The GitHub repository sirangishivashankar999-commits/crop-disease-prediction-yield-optimizer contains a labelled image folder "dataset" with 10 categories: corn healthy, corn leaf blight, potato early blight, potato healthy, potato late blight, rice healthy, rice leaf disease, tomato early blight, tomato healthy, tomato late blight. Examples follow, each with its label.

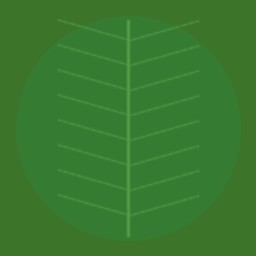
Label: corn healthy

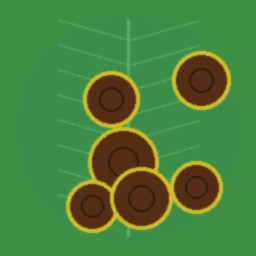
Label: potato early blight

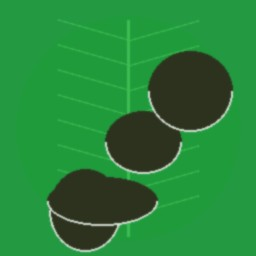
Label: tomato late blight

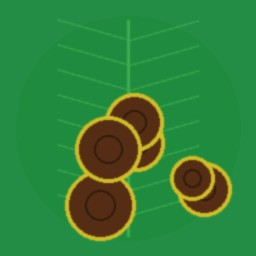
Label: tomato early blight

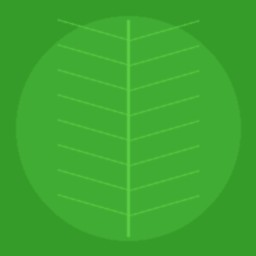
Label: tomato healthy

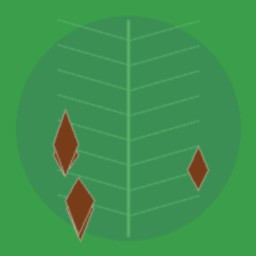
Label: rice leaf disease
